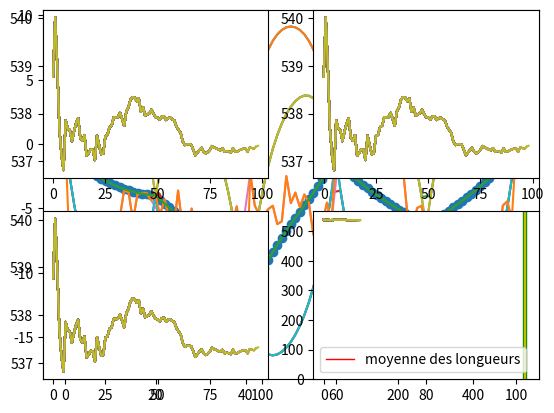

The matplotlib source for this figure:
# chargement dee dépendances 

import numpy as np 
import math
import matplotlib.pyplot as plt 
import random
import pandas as pd

#Discrétisation
A=0
B=500
N=101

#Nombre de points de discrétisation 
Delta = (B-A)/(N-1)
print(Delta)
discretization_indexes = np.arange(N) 
discretization = discretization_indexes*Delta 

#Paramètres du modèle
mu=-5
a = 50
sigma2 = 12

#Données
observation_indexes = [0,20,40,60,80,100]
depth = np.array([0,-4,-12.8,-1,-6.5,0])

#Indices des composantes correspondant aux observations et aux componsantes non observées
unknown_indexes=list(set(discretization_indexes)-set(observation_indexes))


mu_vect = [mu for i in range(N)]

def C(h, a, sig_2):
    return (np.exp(-abs(h)/a)*sig_2)



def mat_distance(discretization):
    M=np.ones((len(discretization),len(discretization)))
    for i in range(len(discretization)):
        for j in range(len(discretization)):
            M[i,j] = abs(discretization[i] - discretization[j])
    return M 

covar = C(mat_distance(discretization), a, sigma2)

rows = np.array(observation_indexes, dtype=np.intp)
columns = np.array(observation_indexes, dtype=np.intp)
covar_obs_obs = covar[rows[:, np.newaxis], columns]

rows = np.array(unknown_indexes, dtype=np.intp)
columns = np.array(unknown_indexes, dtype=np.intp)
covar_unk_unk = covar[rows[:, np.newaxis], columns]

columns = np.array(unknown_indexes, dtype=np.intp)
rows = np.array(observation_indexes, dtype=np.intp)
covar_obs_unk= covar[rows[:, np.newaxis], columns]

esp_cond = np.array([mu for i in range(len(unknown_indexes))]) +  covar_obs_unk.transpose() @ np.linalg.inv(covar_obs_obs)@(np.array(depth) - [mu for i in range( len( observation_indexes)) ])

cov_cond = covar_unk_unk - covar_obs_unk.transpose()@np.linalg.inv(covar_obs_obs) @ covar_obs_unk

X=np.array([ cov_cond[i,i] for i in range (len(cov_cond))])

def builder(depth,observation_indexes, Z , N):
    prof = []
    depth_ =list(depth)
    Z_ = list(Z)
    for i in range (N):

        if i in observation_indexes :
            prof.append(depth_.pop(0))
        else : 
            prof.append(Z_.pop(0))
    return prof

plt.scatter(unknown_indexes,esp_cond)
plt.scatter(observation_indexes,depth)
plt.plot(unknown_indexes,X)
plt.plot(builder([0,0,0,0,0,0],observation_indexes,X,N))
plt.plot(unknown_indexes,esp_cond+X)
plt.plot(unknown_indexes,esp_cond-X)
plt.plot(builder(depth,observation_indexes,esp_cond+X,N))
plt.plot(builder(depth,observation_indexes,esp_cond-X,N))

L = np.linalg.cholesky(cov_cond)
L = L.transpose()

def simul( L ):
    f= lambda u,v : np.sqrt(-2*np.log(u))*np.cos(2*np.pi*v)
    g= lambda u,v : np.sqrt(-2*np.log(u))*np.sin(2*np.pi*v)
    Y = np.random.normal(0,1,len(unknown_indexes))
    Z = np.array([mu for i in range(len( unknown_indexes))])+ L@ Y
    return Z
Z = simul(L)
plt.plot(unknown_indexes,Z)


plt.plot(unknown_indexes, esp_cond)
plt.plot(builder(depth,observation_indexes,esp_cond+X,N))
plt.plot(builder(depth,observation_indexes,esp_cond-X,N))
plt.scatter(observation_indexes,depth)


prof = builder(depth, observation_indexes,Z,N)

plt.plot(unknown_indexes, esp_cond)
plt.plot(prof)
plt.scatter(observation_indexes,depth)
plt.plot(builder(depth,observation_indexes,esp_cond,N))

def longueur ( prof, delta):
    S = 0
    for i in range(1,len(prof)):
        S+= np.sqrt(delta**2 +(prof[i]-prof[i-1])**2)
    return S





def simul_N ( Number , Delta):
    length = []
    for i in range (Number):
        length.append(longueur(builder(depth,observation_indexes,simul(L),N),Delta))
    return length

np.array(simul_N(100,Delta)).mean()

print(Delta)
L_th = longueur(builder(depth,observation_indexes,esp_cond,N),Delta)
L_th


simul_total = simul_N(100,Delta)

info = []
num = [100,1000,100,100]
subplot_list = [221,222,223,224]

for borne, sub in zip(num,subplot_list):
    means = []
    simuls = np.array(simul_total[:borne])
    for i in range(1,len(simuls)):
        plt.subplot(sub)
        means.append(np.array(simuls[:i]).mean())
        plt.plot(means)
    mean = simuls.mean()
    std  = simuls.std()
    conf = 1.960*std/np.sqrt(len(simuls))
    info.append({'mean' : simuls.mean()
                ,'std' : simuls.std()
                ,'conf' : 1.960*std/np.sqrt(len(simuls))})


plt.hist(simuls, bins = np.arange(simuls.min(),simuls.max(),0.5), align = 'left')
plt.axvline(x=mean, linewidth=1, color='r', label = "moyenne des longueurs")
plt.axvline(x=mean +std, linewidth=1, color='g')
plt.axvline(x=mean - std, linewidth=1, color='g')
plt.axvline(x=mean - conf, linewidth=1, color='y')
plt.axvline(x=mean + conf, linewidth=1, color='y')
plt.legend()

# Calculer la fonction de répartition expérimentale

def F_repart(level, simuls):
    S = 0
    for i in simuls:
        if i >level :
            S+=1
    return  1 - S/len(simuls)

1- F_repart(525,simuls)

import numpy as np
import math 
import matplotlib.pyplot as plt

A=0 
B=500
N=101
Delta= (B-A)/(N-1)
discretization_indexes = np.arange(N)
discretization= discretization_indexes*Delta

mu=-(5)
a= 50
sigma = 12

observation_indexes = [0, 20, 40, 60, 80, 100]
depth = np.array([0, -4, -12.8, -1, -6.5, 0])

unknown_indexes=list(set(discretization_indexes)-set(observation_indexes))


def C(Mat_dist, a, sigma2):
    Mat_C=np.ones((len(Mat_dist), len(Mat_dist)))
    for i in range(len(Mat_dist)):
        for j in range(len(Mat_dist)):
            Mat_C[i][j]=sigma2*np.exp(abs(Mat_dist[i][j])/a)
    return Mat_C

def distance(n):
    M=np.ones((n,n))
    for i in range(n):
        for j in range(n):
                M[i][j]=abs(i-j)*Delta
    return M 

Mat_dist=distance(N)

